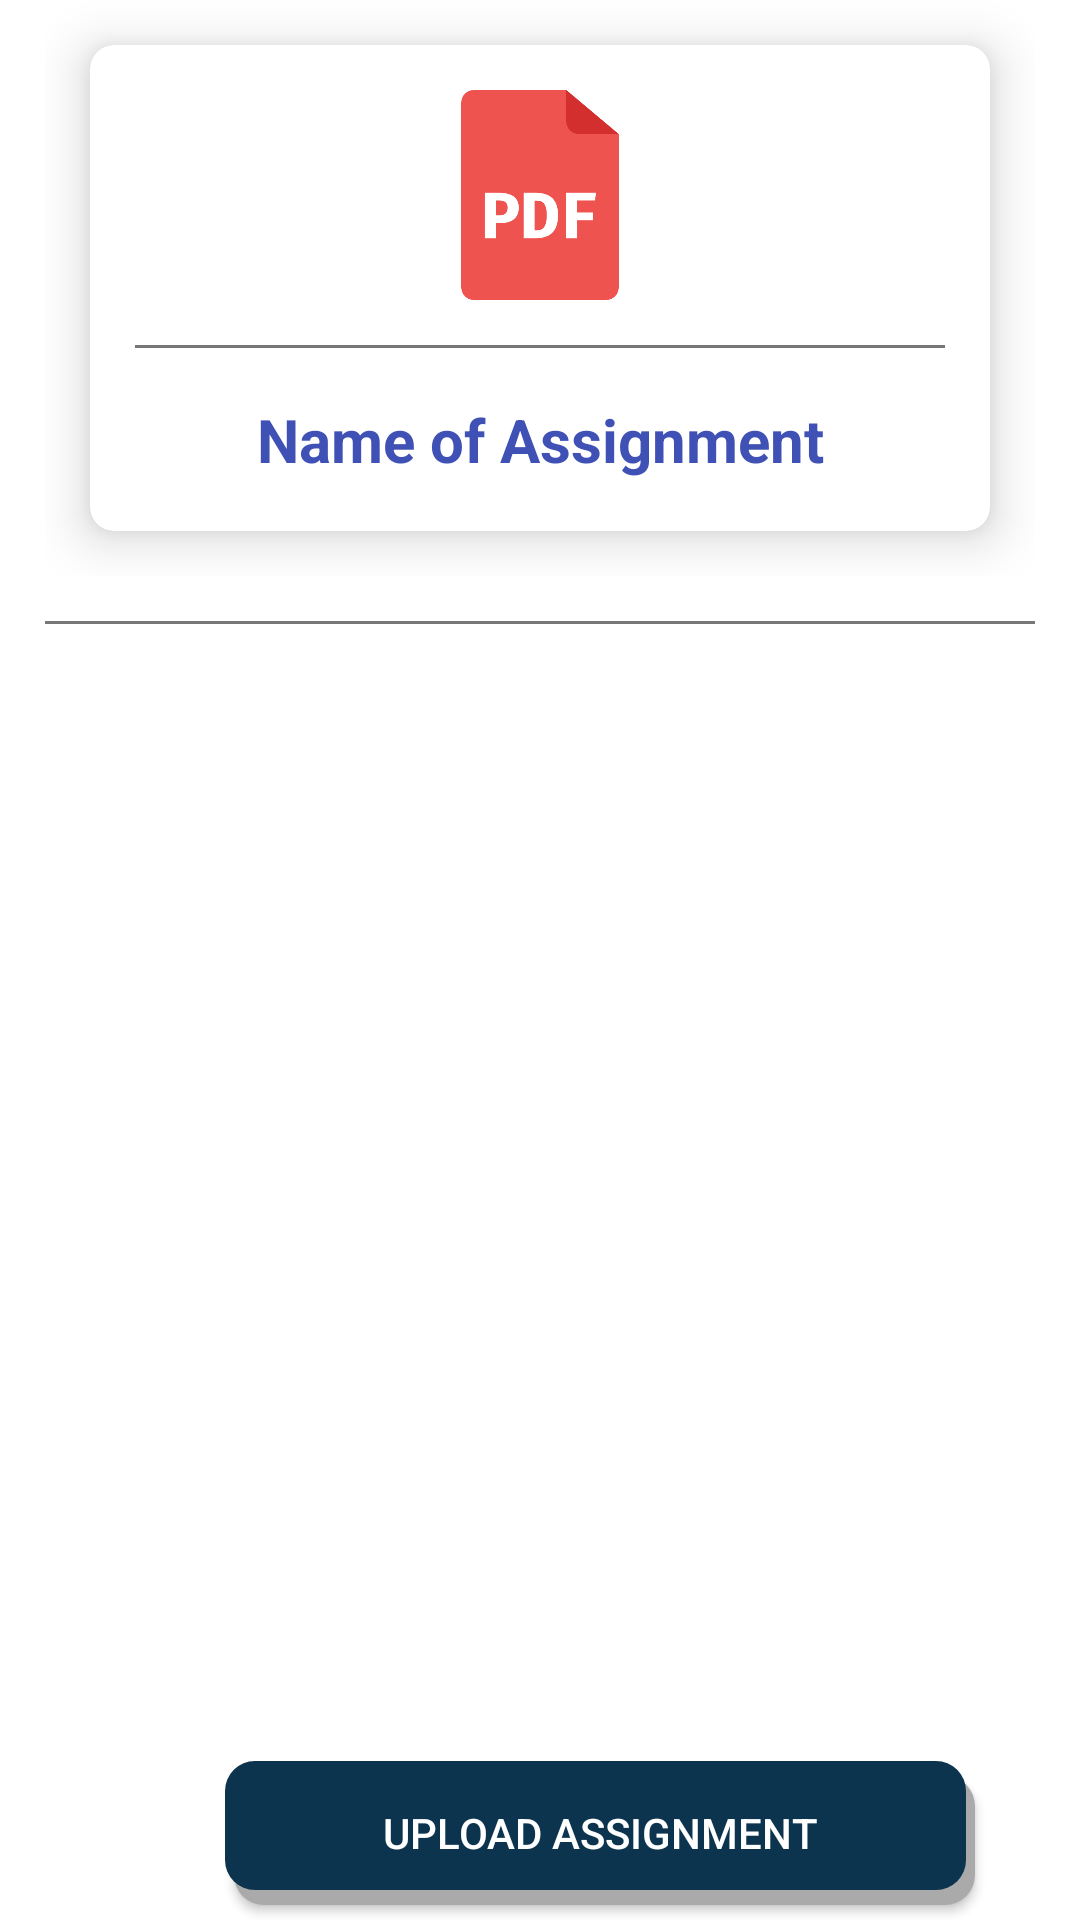

The Android layout XML behind this screen, and the referenced resources:
<!-- AndroidManifest.xml: application theme Theme.EducationHelper -->
<!-- res/layout/activity_student_upload_assignment.xml -->
<?xml version="1.0" encoding="utf-8"?>
<LinearLayout xmlns:android="http://schemas.android.com/apk/res/android"
    xmlns:app="http://schemas.android.com/apk/res-auto"
    xmlns:tools="http://schemas.android.com/tools"
    android:layout_width="match_parent"
    android:layout_height="match_parent"
    android:orientation="vertical"
    tools:context=".Student.StudentUploadAssignment">

    <ScrollView
        android:layout_width="match_parent"
        android:layout_height="match_parent"
        android:fillViewport="true">

        <LinearLayout
            android:layout_width="match_parent"
            android:orientation="vertical"
            android:layout_height="match_parent">
            <LinearLayout
                android:layout_width="match_parent"
                android:layout_height="wrap_content"
                android:orientation="vertical"
                android:paddingLeft="15dp"
                android:paddingRight="15dp">

                <androidx.cardview.widget.CardView xmlns:android="http://schemas.android.com/apk/res/android"
                    xmlns:app="http://schemas.android.com/apk/res-auto"
                    android:layout_width="match_parent"
                    android:layout_height="wrap_content"
                    android:layout_margin="15dp"
                    android:clickable="true"
                    android:onClick="onOpenAssignment"
                    android:focusable="true"
                    android:foreground="?android:attr/selectableItemBackground"
                    app:cardBackgroundColor="@color/cardview_light_background"
                    app:cardCornerRadius="8dp"
                    app:cardElevation="10dp">


                    <LinearLayout
                        android:layout_width="match_parent"
                        android:layout_height="match_parent"
                        android:gravity="center_horizontal"
                        android:orientation="vertical">

                        <ImageView
                            android:id="@+id/nameImageView"
                            android:layout_width="100dp"
                            android:layout_height="100dp"
                            android:padding="15dp"
                            android:src="@drawable/pdf" />

                        <View
                            android:layout_width="match_parent"
                            android:layout_height="1dp"
                            android:layout_marginLeft="15dp"
                            android:layout_marginRight="15dp"
                            android:background="#777777" />

                        <TextView
                            android:id="@+id/tv_assignmentName"
                            android:layout_width="match_parent"
                            android:layout_height="wrap_content"
                            android:layout_margin="15dp"
                            android:padding="2dp"
                            android:text="Name of Assignment"
                            android:textAlignment="center"
                            android:textColor="#3F51B5"
                            android:textSize="20sp"
                            android:textStyle="bold" />

                    </LinearLayout>


                </androidx.cardview.widget.CardView>
            </LinearLayout>


            <View
                android:layout_width="match_parent"
                android:layout_marginTop="15dp"
                android:layout_height="1dp"
                android:layout_marginLeft="15dp"
                android:layout_marginRight="15dp"
                android:background="#777777" />

            <RelativeLayout
                android:layout_width="match_parent"
                android:layout_height="match_parent">

                <LinearLayout
                    android:visibility="invisible"
                    android:id="@+id/linearLayout"
                    android:layout_width="match_parent"
                    android:layout_height="match_parent"
                    android:gravity="bottom"
                    android:orientation="vertical">

                    <TextView
                        android:layout_width="match_parent"
                        android:layout_height="wrap_content"
                        android:text="View Your Assignment"
                        android:textAlignment="center"
                        android:textSize="18sp"
                        android:textColor="#3F51B5"/>

                    <androidx.cardview.widget.CardView xmlns:android="http://schemas.android.com/apk/res/android"
                        xmlns:app="http://schemas.android.com/apk/res-auto"
                        android:layout_width="match_parent"
                        android:layout_height="wrap_content"
                        android:layout_margin="15dp"
                        android:clickable="true"
                        android:focusable="true"
                        android:foreground="?android:attr/selectableItemBackground"
                        android:onClick="onOpenAssignmentStudent"
                        app:cardBackgroundColor="@color/cardview_light_background"
                        app:cardCornerRadius="8dp"
                        app:cardElevation="10dp">


                        <LinearLayout
                            android:layout_width="match_parent"
                            android:layout_height="match_parent"
                            android:gravity="center_horizontal"
                            android:orientation="vertical">

                            <ImageView
                                android:layout_width="100dp"
                                android:layout_height="100dp"
                                android:padding="15dp"
                                android:src="@drawable/pdf_student" />

                            <View
                                android:layout_width="match_parent"
                                android:layout_height="1dp"
                                android:layout_marginLeft="15dp"
                                android:layout_marginRight="15dp"
                                android:background="#777777" />

                            <TextView
                                android:id="@+id/tv_assignmentNameStudent"
                                android:layout_width="match_parent"
                                android:layout_height="wrap_content"
                                android:layout_margin="15dp"
                                android:padding="2dp"
                                android:text="Name of Assignment"
                                android:textAlignment="center"
                                android:textColor="#3F51B5"
                                android:textSize="20sp"
                                android:textStyle="bold" />

                        </LinearLayout>


                    </androidx.cardview.widget.CardView>

                </LinearLayout>

                <androidx.appcompat.widget.AppCompatButton
                    android:id="@+id/bt_uploadAssignment"
                    android:layout_width="250dp"
                    android:layout_height="wrap_content"
                    android:layout_alignParentBottom="true"
                    android:layout_gravity="center_horizontal"
                    android:text="Upload Assignment"
                    android:background="@drawable/button_primary_green"
                    android:textColor="@color/white"
                    android:layout_marginLeft="75dp"
                    android:layout_marginBottom="5dp"
                    />
            </RelativeLayout>

        </LinearLayout>

    </ScrollView>




</LinearLayout>
<!-- resources referenced by this layout -->
<resources>
  <color name="white">#FFFFFFFF</color>
  <!-- drawable button_primary_green (drawable) -->
  <?xml version="1.0" encoding="utf-8"?>
  <layer-list xmlns:android="http://schemas.android.com/apk/res/android">
  
      <item android:left="3dp" android:top="5dp">
          <shape android:shape="rectangle">
              <solid android:color="@android:color/darker_gray" />
              <corners android:radius="10dp" />
          </shape>
      </item>
      <item android:bottom="5dp" android:right="3dp">
          <shape android:shape="rectangle">
      <corners  android:radius="10dp"/>
      <solid android:color="@color/button_primary"></solid>
          </shape>
      </item>
  
  </layer-list>
  <!-- drawable pdf: png bitmap (drawable-v24, 8134 bytes) -->
  <!-- drawable pdf_student: png bitmap (drawable-v24, 7089 bytes) -->
  <style name="Theme.EducationHelper" parent="Theme.MaterialComponents.Light.DarkActionBar">
          
          <item name="colorPrimary">@color/button_primary</item>
          <item name="colorPrimaryVariant">@color/button_secondary</item>
          <item name="colorOnPrimary">@color/white</item>
          
          <item name="colorSecondary">@color/teal_200</item>
          <item name="colorSecondaryVariant">@color/teal_700</item>
          <item name="colorOnSecondary">@color/black</item>
          
          <item name="android:statusBarColor" tools:targetApi="l">?attr/colorPrimaryVariant</item>
          <item name="android:forceDarkAllowed" tools:ignore="NewApi">false</item>
          
      </style>
  <color name="button_primary">#0C344E</color>
  <color name="button_secondary">#474747</color>
  <color name="teal_200">#FF03DAC5</color>
  <color name="teal_700">#FF018786</color>
  <color name="black">#FF000000</color>
</resources>
